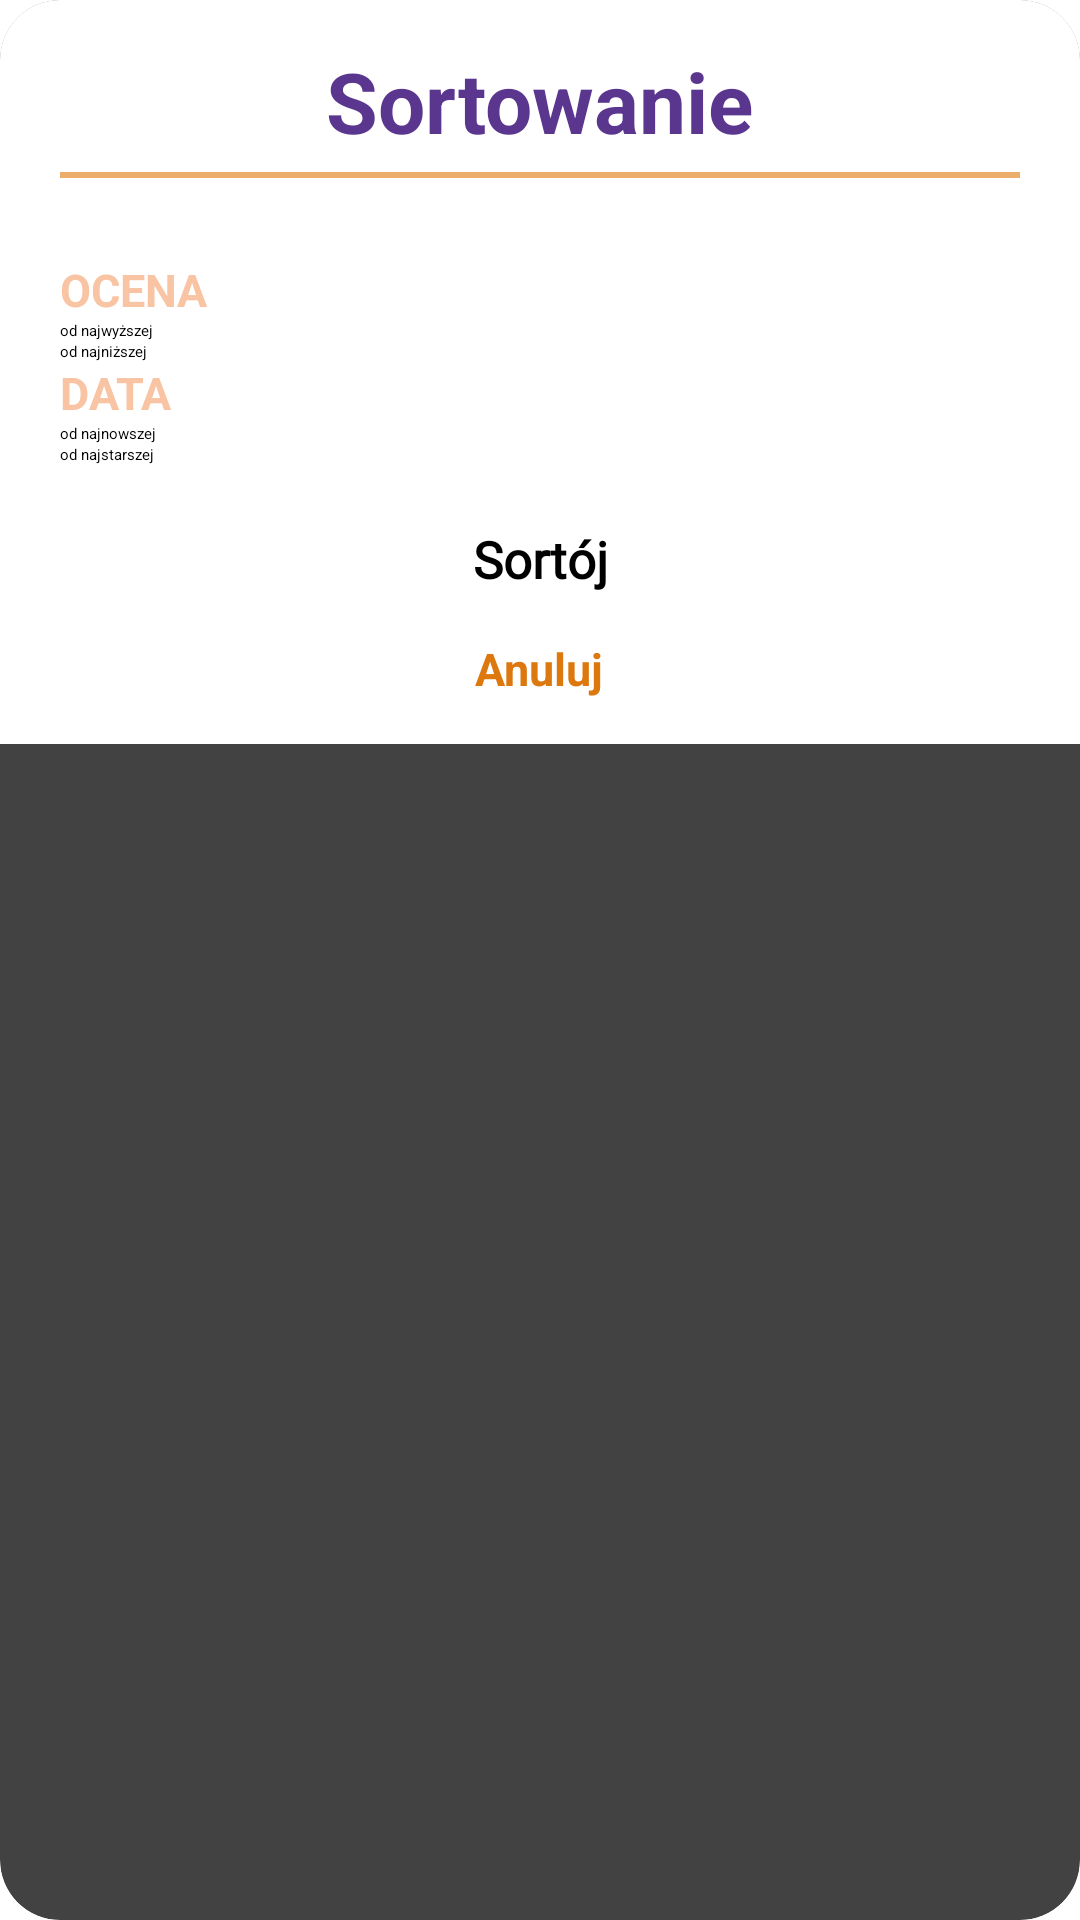

Here is an Android app screen rendered from its layout file. Give the layout XML and the strings, colors and styles it references.
<!-- AndroidManifest.xml: application theme Theme.TravelApplication -->
<!-- res/layout/sort_dialog.xml -->
<androidx.cardview.widget.CardView
    xmlns:android="http://schemas.android.com/apk/res/android"
    xmlns:app="http://schemas.android.com/apk/res-auto"
    android:layout_marginStart="20dp"
    android:layout_marginEnd="20dp"
    android:layout_marginVertical="10dp"
    android:layout_marginHorizontal="10dp"
    app:cardCornerRadius="20dp"
    app:cardElevation="8dp"
    android:fontFamily="@font/afacad"
    android:layout_width="match_parent"
    android:layout_height="wrap_content"
    >

    <LinearLayout
        android:layout_width="match_parent"
        android:background="@color/white"
        android:layout_height="wrap_content"
        android:gravity="center"
        android:orientation="vertical"
        >

        <TextView
            android:id="@+id/wishCountry"
            android:layout_width="wrap_content"
            android:layout_height="wrap_content"
            android:layout_marginTop="15dp"
            android:layout_marginBottom="5dp"
            android:text="Sortowanie"
            android:textColor="@color/purple_dark"
            android:textSize="28dp"
            android:textStyle="bold" />

        <View
            android:layout_width="match_parent"
            android:layout_marginHorizontal="20dp"
            android:layout_height="2dp"
            android:background="@color/orange2" />

        <LinearLayout
            android:layout_width="match_parent"
            android:layout_height="wrap_content"
            android:orientation="vertical"
            android:gravity="center_horizontal"
            android:layout_marginHorizontal="20dp"
            android:layout_marginVertical="15dp">

            <LinearLayout
                android:layout_width="match_parent"
                android:layout_height="match_parent"
                android:layout_marginTop="12dp"
                android:orientation="horizontal">

                <RadioGroup
                    android:id="@+id/radioGroup"
                    android:layout_width="wrap_content"
                    android:layout_height="wrap_content"
                    android:orientation="vertical">
                    <TextView
                        android:layout_width="wrap_content"
                        android:layout_height="wrap_content"
                        android:text="OCENA"
                        android:textColor="@color/orange_light"
                        android:textSize="15sp"
                        android:textStyle="bold" />

                    <RadioButton
                        android:id="@+id/rating_up"
                        android:layout_width="wrap_content"
                        android:layout_height="wrap_content"
                        android:text="od najwyższej" />

                    <RadioButton
                        android:id="@+id/rating_down"
                        android:layout_width="wrap_content"
                        android:layout_height="wrap_content"
                        android:text="od najniższej" />

                    <TextView
                        android:layout_width="wrap_content"
                        android:layout_height="wrap_content"
                        android:text="DATA"
                        android:textColor="@color/orange_light"
                        android:textSize="15sp"
                        android:textStyle="bold" />

                    <RadioButton
                        android:id="@+id/data_new"
                        android:layout_width="wrap_content"
                        android:layout_height="wrap_content"
                        android:text="od najnowszej" />
                    <RadioButton
                        android:id="@+id/data_old"
                        android:layout_width="wrap_content"
                        android:layout_height="wrap_content"
                        android:text="od najstarszej" />


                </RadioGroup>
            </LinearLayout>
        </LinearLayout>

        <Button
            android:id="@+id/acceptBtn"
            android:layout_width="match_parent"
            android:layout_height="match_parent"
            android:padding="5dp"
            android:layout_marginBottom="10dp"
            android:layout_marginHorizontal="15dp"
            android:backgroundTint="@color/orange_dark_dark"
            android:text="Sortój"
            android:fontFamily="@font/afacad"
            android:textSize="17sp"
            android:textStyle="bold"
            android:gravity="center" />

        <TextView
            android:id="@+id/cancelBtn"
            android:layout_width="wrap_content"
            android:layout_height="wrap_content"
            android:layout_marginBottom="15dp"
            android:text="Anuluj"
            android:textColor="@color/orange_dark_dark"
            android:textSize="15sp"
            android:textStyle="bold" />


    </LinearLayout>


</androidx.cardview.widget.CardView>
<!-- resources referenced by this layout -->
<resources>
  <color name="orange2">#ECAD6A</color>
  <color name="orange_dark_dark">#DC780E</color>
  <color name="orange_light">#F8C4A3</color>
  <color name="purple_dark">#5B368E</color>
  <color name="white">#FFFFFFFF</color>
</resources>
